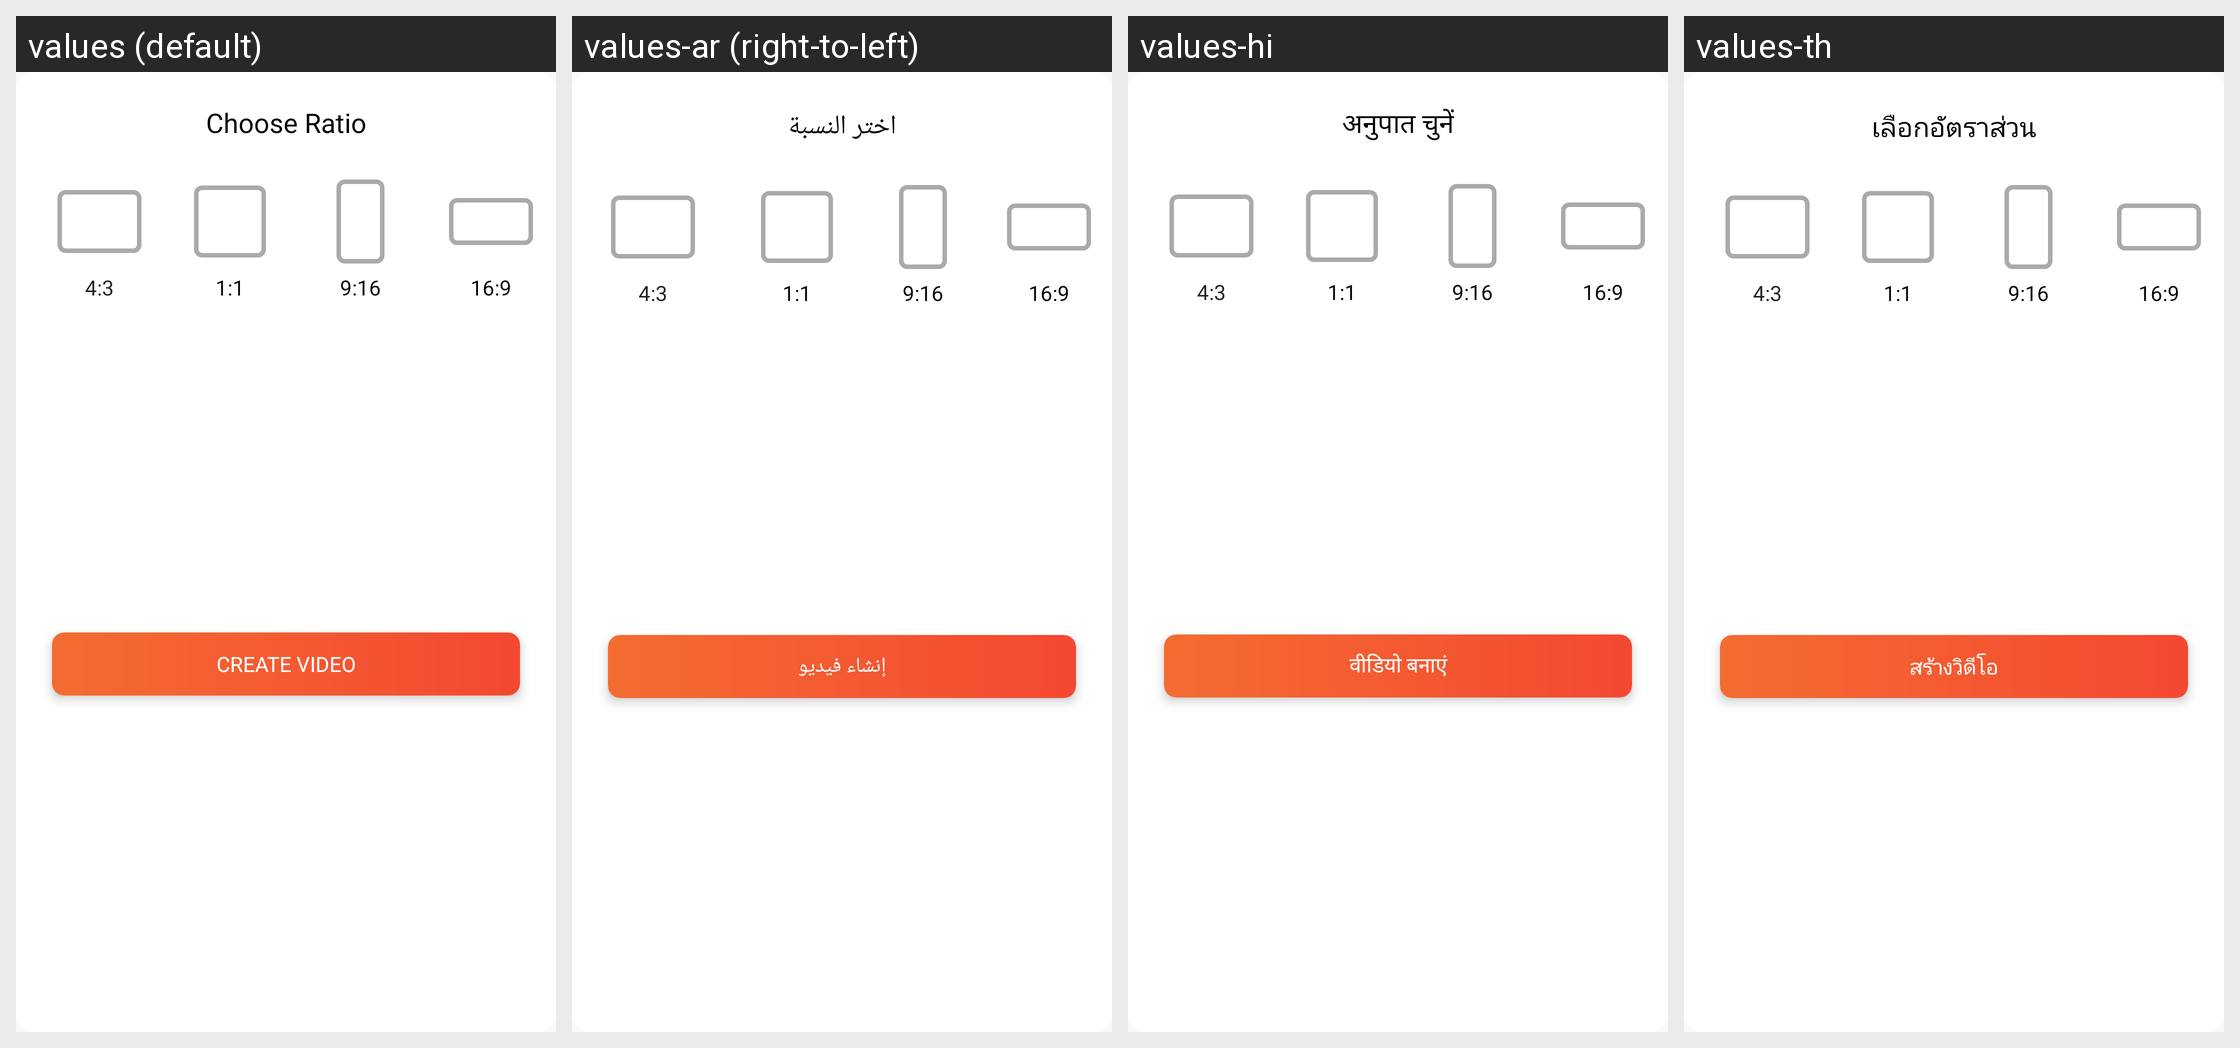

Locale-by-locale string values for the Android screen shown in this grid:
Android screen res/layout/dialog_resolution.xml rendered under 4 locales, left to right: values (default), values-ar (right-to-left), values-hi, values-th. Device: Nexus 5 (rendered at 1080×1920; each locale shown at half size, 540×960, under a caption strip naming it); theme AppTheme.
Other locales in the repository, not shown: values-cs, values-de, values-es, values-fr, values-in, values-it, values-ja, values-ko, values-pl, values-pt, values-ro, values-ru, values-sv, values-vi.
Strings drawn on this screen, with the default value and each locale's value (text and hints the layout hard-codes, and strings that could not be matched under every locale, appear in the picture but are not listed):

str_choose_ratio
  values: Choose Ratio
  values-ar: اختر النسبة
  values-hi: अनुपात चुनें
  values-th: เลือกอัตราส่วน

str_create_video
  values: Create Video
  values-ar: إنشاء فيديو
  values-hi: वीडियो बनाएं
  values-th: สร้างวิดีโอ
